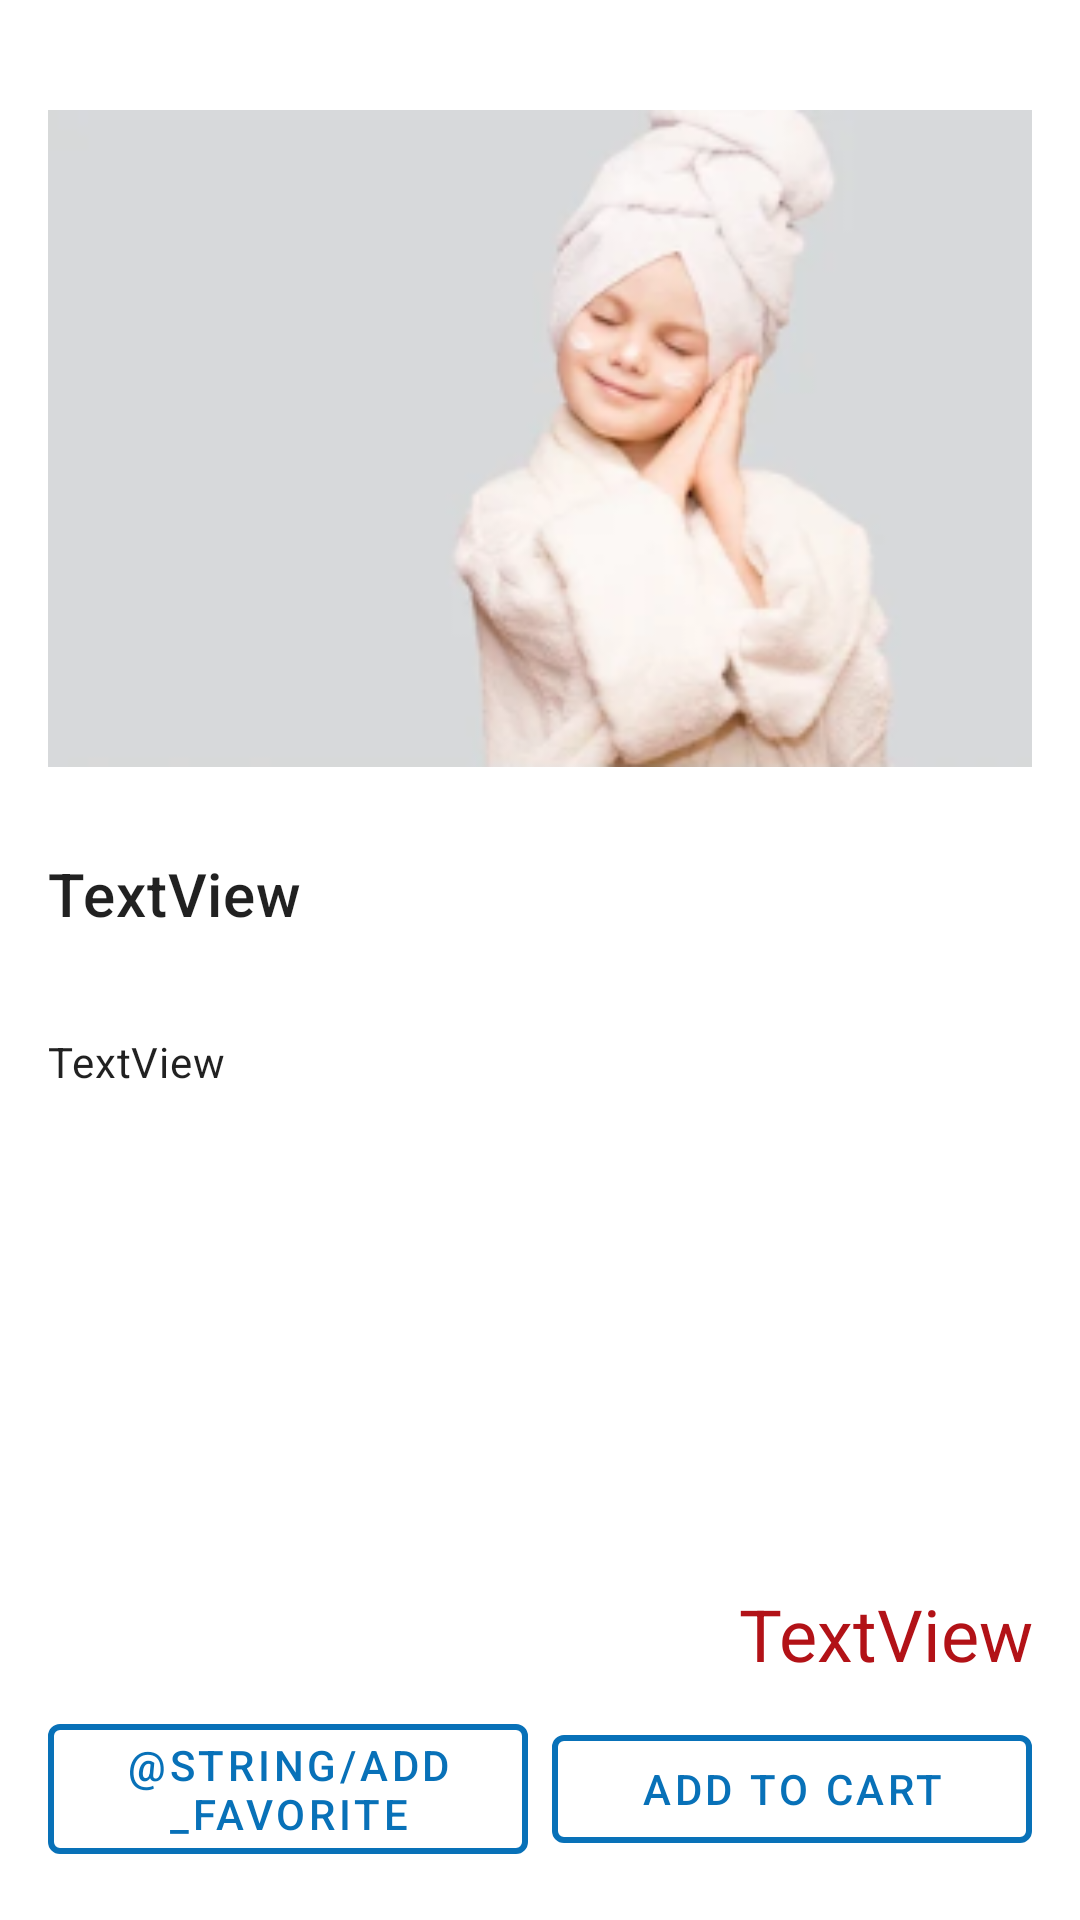

Produce the Android XML layout that renders to this screen, including the resource entries it uses.
<!-- AndroidManifest.xml: application theme Theme.Pharmacy_1 -->
<!-- res/layout/fragment_details.xml -->
<?xml version="1.0" encoding="utf-8"?>
<androidx.constraintlayout.widget.ConstraintLayout xmlns:android="http://schemas.android.com/apk/res/android"
    xmlns:app="http://schemas.android.com/apk/res-auto"
    xmlns:tools="http://schemas.android.com/tools"
    android:id="@+id/frameLayout"
    android:layout_width="match_parent"
    android:layout_height="match_parent"
    tools:context=".presentation.itemDetails.DetailsFragment">

    <ImageView
        android:id="@+id/imageView2"
        android:layout_width="match_parent"
        android:layout_height="0dp"
        android:layout_marginStart="16dp"
        android:layout_marginTop="16dp"
        android:layout_marginEnd="16dp"
        android:src="@drawable/beauty_care"
        app:layout_constraintBottom_toTopOf="@+id/tv_details_name"
        app:layout_constraintEnd_toEndOf="parent"
        app:layout_constraintStart_toStartOf="parent"
        app:layout_constraintTop_toTopOf="parent"
        app:layout_constraintVertical_weight="5" />

    <TextView
        android:id="@+id/tv_details_name"
        android:layout_width="match_parent"
        android:layout_height="0dp"
        android:layout_marginStart="16dp"
        android:layout_marginTop="8dp"
        android:layout_marginEnd="16dp"
        android:text="TextView"
        android:textAppearance="@style/TextAppearance.MaterialComponents.Headline6"
        app:layout_constraintBottom_toTopOf="@+id/tv_details_description"
        app:layout_constraintEnd_toEndOf="parent"
        app:layout_constraintStart_toStartOf="parent"
        app:layout_constraintTop_toBottomOf="@+id/imageView2"
        app:layout_constraintVertical_weight="1" />

    <TextView
        android:id="@+id/tv_details_description"
        android:layout_width="match_parent"
        android:layout_height="0dp"
        android:layout_marginStart="16dp"
        android:layout_marginTop="8dp"
        android:layout_marginEnd="16dp"
        android:text="TextView"
        android:textAppearance="@style/TextAppearance.MaterialComponents.Body2"
        app:layout_constraintBottom_toTopOf="@+id/tv_details_price"
        app:layout_constraintEnd_toEndOf="parent"
        app:layout_constraintStart_toStartOf="parent"
        app:layout_constraintTop_toBottomOf="@+id/tv_details_name"
        app:layout_constraintVertical_weight="3" />

    <TextView
        android:id="@+id/tv_details_price"
        android:layout_width="match_parent"
        android:layout_height="0dp"
        android:layout_marginStart="16dp"
        android:layout_marginTop="8dp"
        android:layout_marginEnd="16dp"
        android:layout_marginBottom="8dp"
        android:text="TextView"
        android:textColor="@color/red"
        android:gravity="end|bottom"
        android:textAppearance="@style/TextAppearance.MaterialComponents.Headline5"
        app:layout_constraintBottom_toTopOf="@+id/btn_details_add_fav"
        app:layout_constraintEnd_toEndOf="parent"
        app:layout_constraintStart_toStartOf="parent"
        app:layout_constraintTop_toBottomOf="@+id/tv_details_description"
        app:layout_constraintVertical_weight="1" />

    <com.google.android.material.button.MaterialButton
        android:id="@+id/btn_details_add_fav"
        style="@style/Widget.MaterialComponents.Button.OutlinedButton"
        android:layout_width="0dp"
        android:layout_height="wrap_content"
        android:layout_marginStart="16dp"
        android:layout_marginBottom="16dp"
        android:text="@string/add_favorite"
        android:textColor="@color/blue"
        app:layout_constraintBottom_toBottomOf="parent"
        app:layout_constraintEnd_toStartOf="@+id/btn_details_add_cart"
        app:layout_constraintHorizontal_weight="1"
        app:layout_constraintStart_toStartOf="parent"
        app:strokeColor="@color/blue"
        app:strokeWidth="2dp"
        tools:ignore="SpeakableTextPresentCheck" />

    <com.google.android.material.button.MaterialButton
        android:id="@+id/btn_details_add_cart"
        style="@style/Widget.MaterialComponents.Button.OutlinedButton"
        android:layout_width="0dp"
        android:layout_height="wrap_content"
        android:layout_marginStart="8dp"
        android:layout_marginEnd="16dp"
        android:text="Add to cart"
        android:textColor="@color/blue"
        app:strokeColor="@color/blue"
        app:strokeWidth="2dp"
        app:layout_constraintBottom_toBottomOf="@+id/btn_details_add_fav"
        app:layout_constraintEnd_toEndOf="parent"
        app:layout_constraintHorizontal_weight="1"
        app:layout_constraintStart_toEndOf="@+id/btn_details_add_fav"
        app:layout_constraintTop_toTopOf="@+id/btn_details_add_fav"
        tools:ignore="SpeakableTextPresentCheck" />
</androidx.constraintlayout.widget.ConstraintLayout>
<!-- resources referenced by this layout -->
<resources>
  <color name="blue">#0871B8</color>
  <color name="red">#B21217</color>
  <!-- drawable beauty_care: png bitmap (drawable-hdpi, 11686 bytes) -->
  <style name="Theme.Pharmacy_1" parent="Theme.MaterialComponents.DayNight.DarkActionBar">
          
          <item name="colorPrimary">@color/purple_500</item>
          <item name="colorPrimaryVariant">@color/purple_700</item>
          <item name="colorOnPrimary">@color/white</item>
          
          <item name="colorSecondary">@color/teal_200</item>
          <item name="colorSecondaryVariant">@color/teal_700</item>
          <item name="colorOnSecondary">@color/black</item>
          
          <item name="android:statusBarColor" tools:targetApi="l">?attr/colorPrimaryVariant</item>
          
      </style>
  <color name="purple_500">#FF6200EE</color>
  <color name="purple_700">#FF3700B3</color>
  <color name="white">#FFFFFFFF</color>
  <color name="teal_200">#FF03DAC5</color>
  <color name="teal_700">#FF018786</color>
  <color name="black">#FF000000</color>
</resources>
